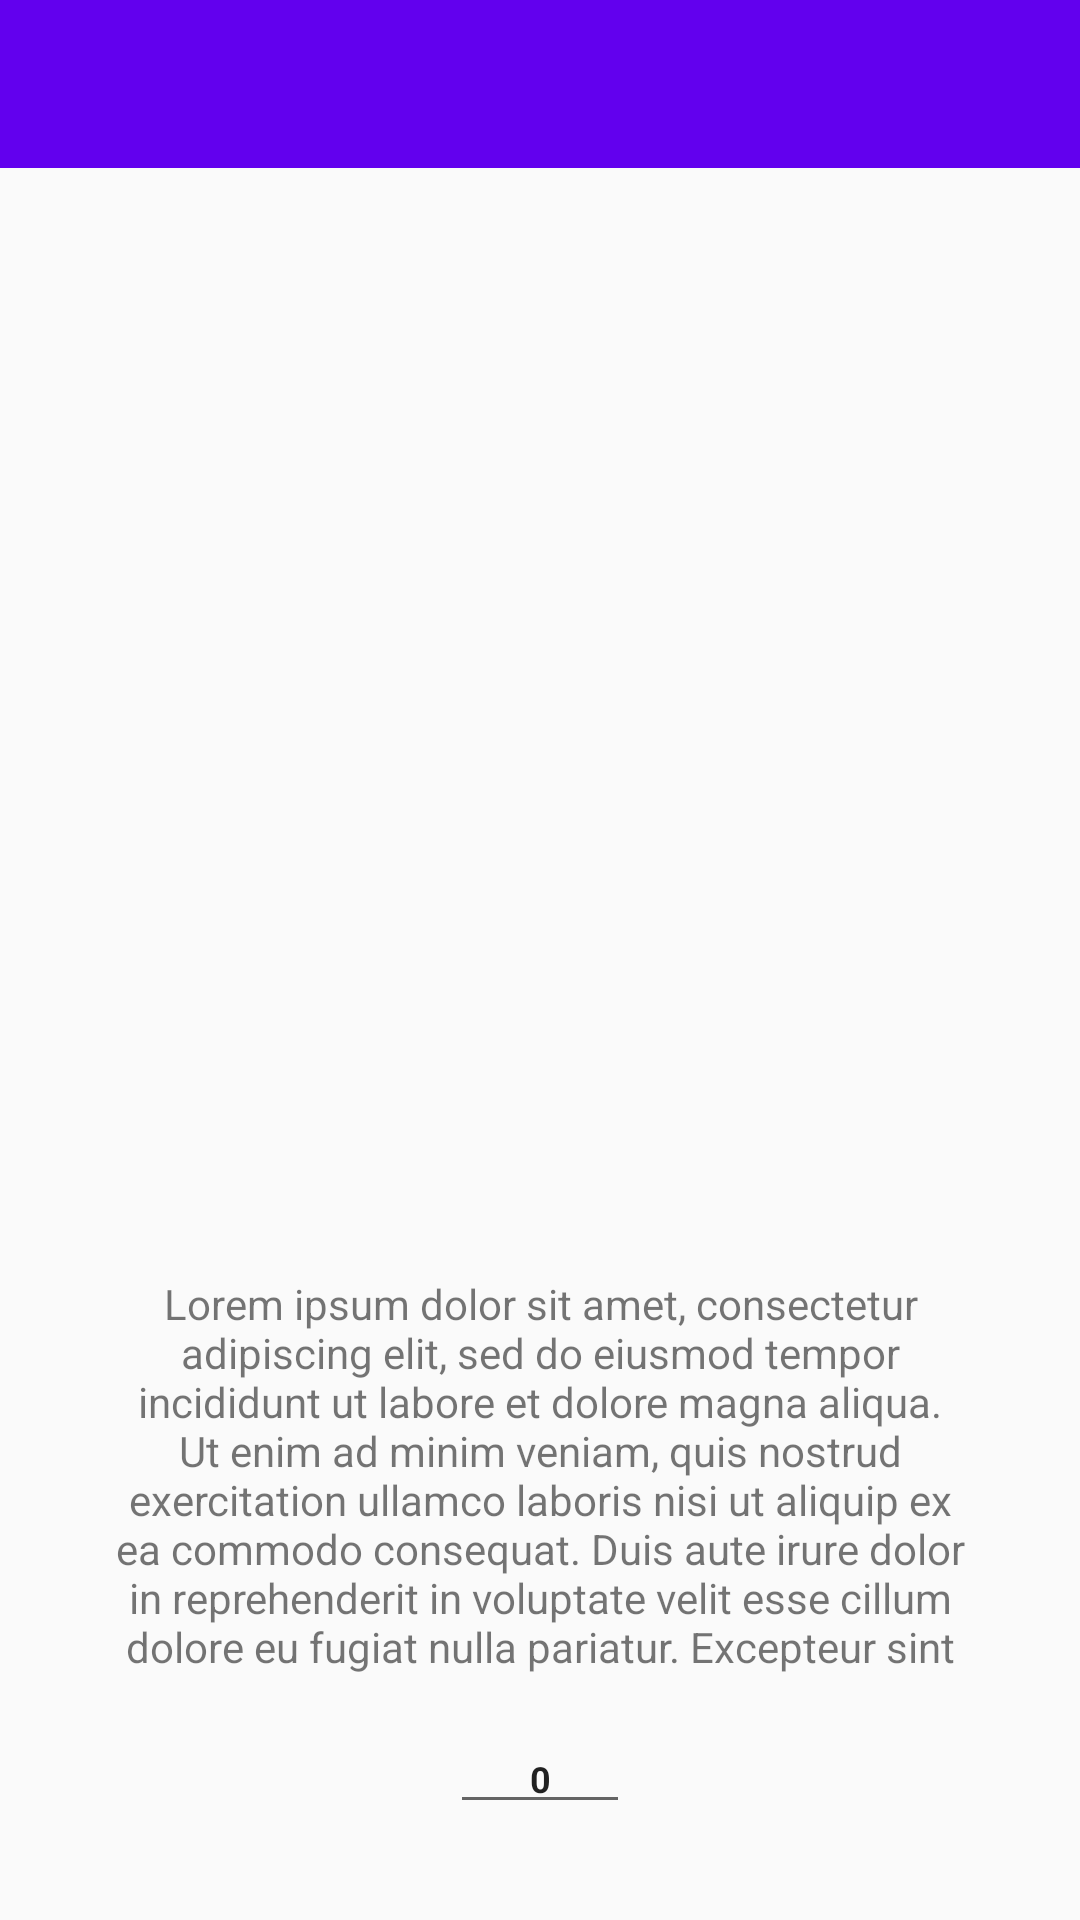

Android layout source for this screen:
<!-- AndroidManifest.xml: application theme AppTheme -->
<!-- res/layout/activity_member_flower_detail.xml -->
<?xml version="1.0" encoding="utf-8"?>
<LinearLayout xmlns:android="http://schemas.android.com/apk/res/android"
    android:layout_width="match_parent"
    android:layout_height="match_parent"
    android:orientation="vertical">

    <android.support.v7.widget.Toolbar
        android:id="@+id/toolbar"
        android:layout_width="match_parent"
        android:layout_height="wrap_content"
        android:background="?attr/colorPrimary"
        android:minHeight="?attr/actionBarSize"
        android:theme="@style/ThemeOverlay.AppCompat.Dark.ActionBar" />

    <RelativeLayout
        android:layout_width="match_parent"
        android:layout_height="match_parent"
        android:padding="@dimen/view_padding">

        <ImageView
            android:id="@+id/image_flower"
            android:layout_width="256dp"
            android:layout_height="256dp"
            android:layout_centerHorizontal="true"
            android:layout_marginBottom="16dp"
            android:layout_marginTop="16dp" />

        <TextView
            android:id="@+id/text_flower"
            android:layout_width="wrap_content"
            android:layout_height="wrap_content"
            android:layout_below="@id/image_flower"
            android:layout_centerHorizontal="true"
            android:layout_marginBottom="8dp"
            android:textSize="16sp"
            android:textStyle="bold" />

        <LinearLayout
            android:id="@+id/price_container"
            android:layout_width="wrap_content"
            android:layout_height="wrap_content"
            android:layout_below="@id/text_flower"
            android:layout_centerHorizontal="true"
            android:orientation="horizontal">

            
            <TextView
                android:id="@+id/text_price"
                android:layout_width="wrap_content"
                android:layout_height="wrap_content"
                android:layout_marginEnd="8dp" />

            <TextView
                android:id="@+id/text_discount_price"
                android:layout_width="wrap_content"
                android:layout_height="wrap_content"
                android:textColor="@color/colorAccent" />
        </LinearLayout>

        <TextView
            android:id="@+id/text_description"
            android:layout_width="wrap_content"
            android:layout_height="wrap_content"
            android:layout_below="@id/price_container"
            android:layout_centerHorizontal="true"
            android:layout_margin="16dp"
            android:gravity="center"
            android:maxLines="8"
            android:text="@string/lorem_ipsum" />

        <LinearLayout
            android:id="@+id/footer"
            android:layout_width="wrap_content"
            android:layout_height="wrap_content"
            android:layout_alignParentBottom="true"
            android:layout_centerHorizontal="true"
            android:layout_marginBottom="16dp"
            android:orientation="horizontal">

            <ImageView
                android:id="@+id/image_minus"
                android:layout_width="wrap_content"
                android:layout_height="wrap_content"
                android:layout_gravity="center_vertical"
                android:src="@drawable/ic_remove_circle_outline_black_24dp" />

            <EditText
                android:id="@+id/edit_quantity"
                android:layout_width="60dp"
                android:layout_height="wrap_content"
                android:layout_gravity="center_horizontal|center_vertical"
                android:layout_marginLeft="2dp"
                android:layout_marginRight="2dp"
                android:gravity="center"
                android:inputType="number"
                android:maxLength="6"
                android:text="@string/zero"
                android:textSize="12sp"
                android:textStyle="bold" />

            <ImageView
                android:id="@+id/image_plus"
                android:layout_width="wrap_content"
                android:layout_height="wrap_content"
                android:layout_gravity="center_vertical"
                android:src="@drawable/ic_add_circle_outline_black_24dp" />
        </LinearLayout>
    </RelativeLayout>
</LinearLayout>
<!-- resources referenced by this layout -->
<resources>
  <dimen name="view_padding">16dp</dimen>
  <string name="lorem_ipsum">Lorem ipsum dolor sit amet, consectetur adipiscing elit, sed do eiusmod tempor incididunt ut labore et dolore magna aliqua. Ut enim ad minim veniam, quis nostrud exercitation ullamco laboris nisi ut aliquip ex ea commodo consequat. Duis aute irure dolor in reprehenderit in voluptate velit esse cillum dolore eu fugiat nulla pariatur. Excepteur sint occaecat cupidatat non proident, sunt in culpa qui officia deserunt mollit anim id est laborum.</string>
  <string name="zero">0</string>
  <style name="AppTheme" parent="Theme.AppCompat.Light.NoActionBar">
          
          <item name="colorPrimary">@color/colorPrimary</item>
          <item name="colorPrimaryDark">@color/colorPrimaryDark</item>
          <item name="colorAccent">@color/colorAccent</item>
      </style>
  <!-- not gathered from this repository: default colours our renderer supplied (Android Studio template values) -->
  <color name="colorPrimary">#FF6200EE</color>
  <color name="colorPrimaryDark">#FF3700B3</color>
  <color name="colorAccent">#FF03DAC5</color>
</resources>
